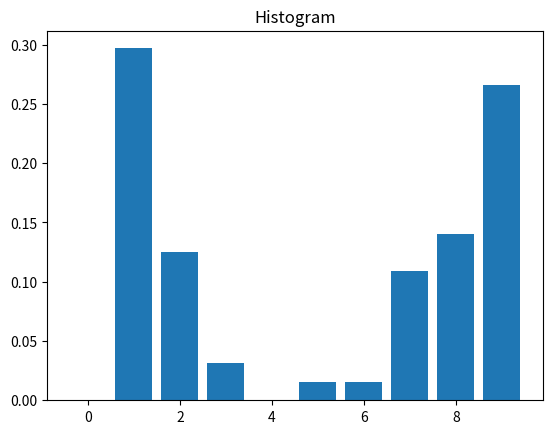

The matplotlib source for this figure:
import matplotlib.pyplot as plt
import numpy as np

# X: Digital Image Matrix
X = [[9, 7, 1, 1, 1, 2, 2, 1],
     [8, 9, 9, 7, 1, 1, 1, 1],
     [7, 8, 9, 7, 1, 2, 1, 1],
     [8, 9, 9, 9, 9, 1, 1, 2],
     [8, 9, 9, 7, 7, 2, 1, 3],
     [9, 9, 9, 9, 8, 2, 2, 1],
     [9, 9, 8, 8, 7, 1, 2, 1],
     [8, 9, 8, 6, 5, 1, 1, 3]
    ];

#Size of X
MN = len(X) * len(X)

n = [0, 0, 0, 0, 0, 0, 0, 0, 0, 0];

#
h = []

a = [0, 1, 2, 3, 4, 5, 6, 7, 8, 9];

for i in range(len(X)) :
    for j in range(len(X[0])) :
        n[X[i][j]] += 1

for r in n:
    h.append(r / MN)
    print(r / MN,  end = ' ');

print()
    
x = np.array(a)
y = np.array(h)

plt.title("Histogram")    
plt.bar(x,y)
plt.show()

plt.show()

#
p = []

b = []

sum = 0;

b_min = 1
b_max = 9

for m in h:   
    sum += m
    b.append((b_max - b_min) * sum + b_min)
 
for n in b:
    print(n, end  = ' ')

for i in range(len(X)) :
    for j in range(len(X[0])) :
        if (X[i][j] == a[j]):
            X[i][j] = b[j]